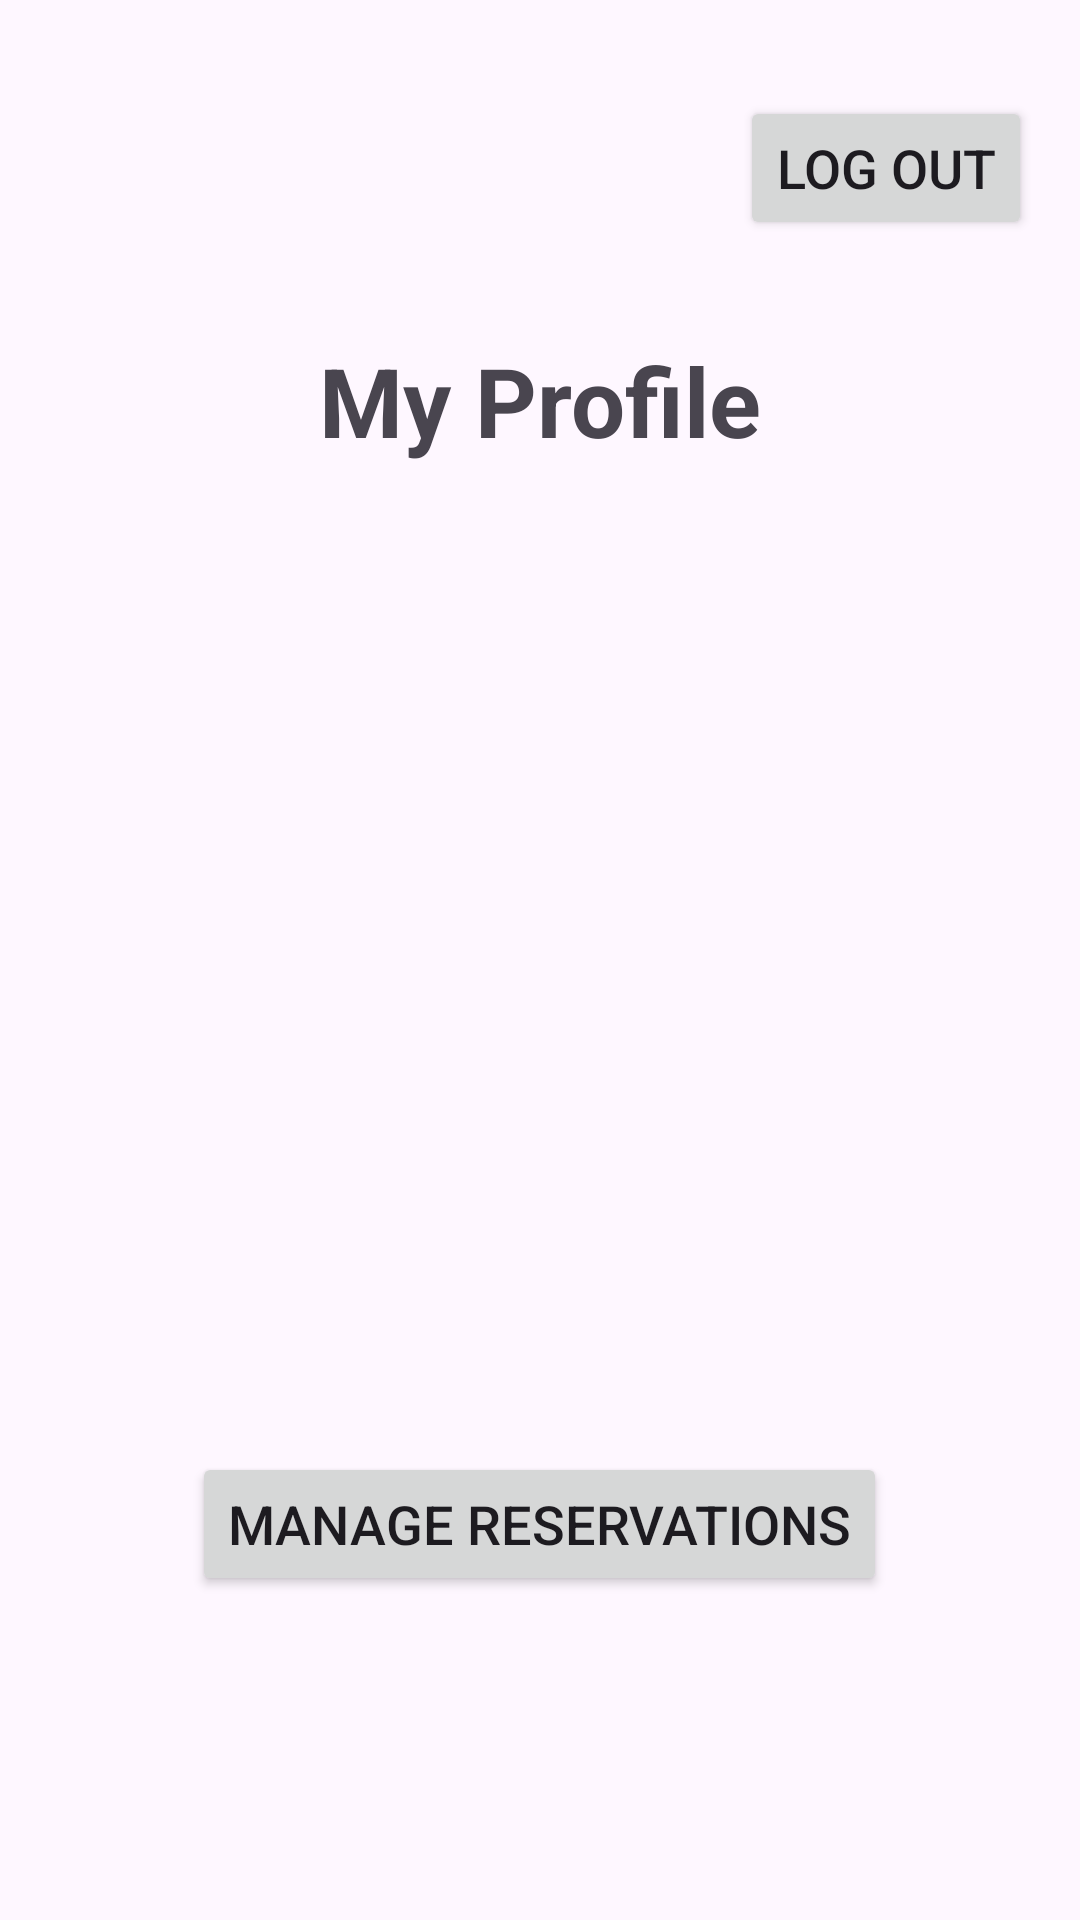

Produce the Android XML layout that renders to this screen, including the resource entries it uses.
<!-- AndroidManifest.xml: application theme Theme.FindASeat -->
<!-- res/layout/my_profile.xml -->
<?xml version="1.0" encoding="utf-8"?>
<RelativeLayout xmlns:android="http://schemas.android.com/apk/res/android"
    xmlns:app="http://schemas.android.com/apk/res-auto"
    android:layout_width="match_parent"
    android:layout_height="match_parent"
    android:padding="16dp">

    <Button
        android:id="@+id/logout_button"
        android:layout_width="wrap_content"
        android:layout_height="wrap_content"
        android:text="Log Out"
        android:textSize="18sp"
        app:cornerRadius="0dp"
        android:layout_alignParentEnd="true"
        android:layout_marginTop="16dp" />

    <TextView
        android:id="@+id/my_profile"
        android:layout_width="wrap_content"
        android:layout_height="wrap_content"
        android:layout_centerHorizontal="true"
        android:layout_below="@id/logout_button"
        android:layout_marginTop="32dp"
        android:text="My Profile"
        android:textSize="32sp"
        android:textStyle="bold" />

    <ImageView
        android:id="@+id/profile_image"
        android:layout_width="200dp"
        android:layout_height="200dp"
        android:layout_below="@id/my_profile"
        android:layout_centerHorizontal="true"
        android:layout_marginTop="8dp"
         />

    <TextView
        android:id="@+id/name_text"
        android:layout_width="wrap_content"
        android:layout_height="wrap_content"
        android:layout_below="@id/profile_image"
        android:layout_centerHorizontal="true"
        android:layout_marginTop="8dp"
        android:text=""
        android:textSize="24sp"
        android:textStyle="bold" />

    <TextView
        android:id="@+id/uscid_text"
        android:layout_width="wrap_content"
        android:layout_height="wrap_content"
        android:layout_below="@id/name_text"
        android:layout_centerHorizontal="true"
        android:layout_marginTop="8dp"
        android:text=""
        android:textSize="18sp" />


    <TextView
        android:id="@+id/affiliation"
        android:layout_width="wrap_content"
        android:layout_height="wrap_content"
        android:layout_below="@id/uscid_text"
        android:layout_centerHorizontal="true"
        android:layout_marginTop="8dp"
        android:text=""
        android:textSize="18sp" />

    <Button
        android:id="@+id/manage_reservation_button"
        android:layout_width="wrap_content"
        android:layout_height="wrap_content"
        android:layout_below="@+id/affiliation"
        android:layout_centerHorizontal="true"
        android:layout_marginTop="16dp"
        android:text="Manage Reservations"
        android:textSize="18sp" />

</RelativeLayout>
<!-- resources referenced by this layout -->
<resources>
  <style name="Theme.FindASeat" parent="Base.Theme.FindASeat" />
  <style name="Base.Theme.FindASeat" parent="Theme.Material3.DayNight.NoActionBar">
          
          
      </style>
</resources>
